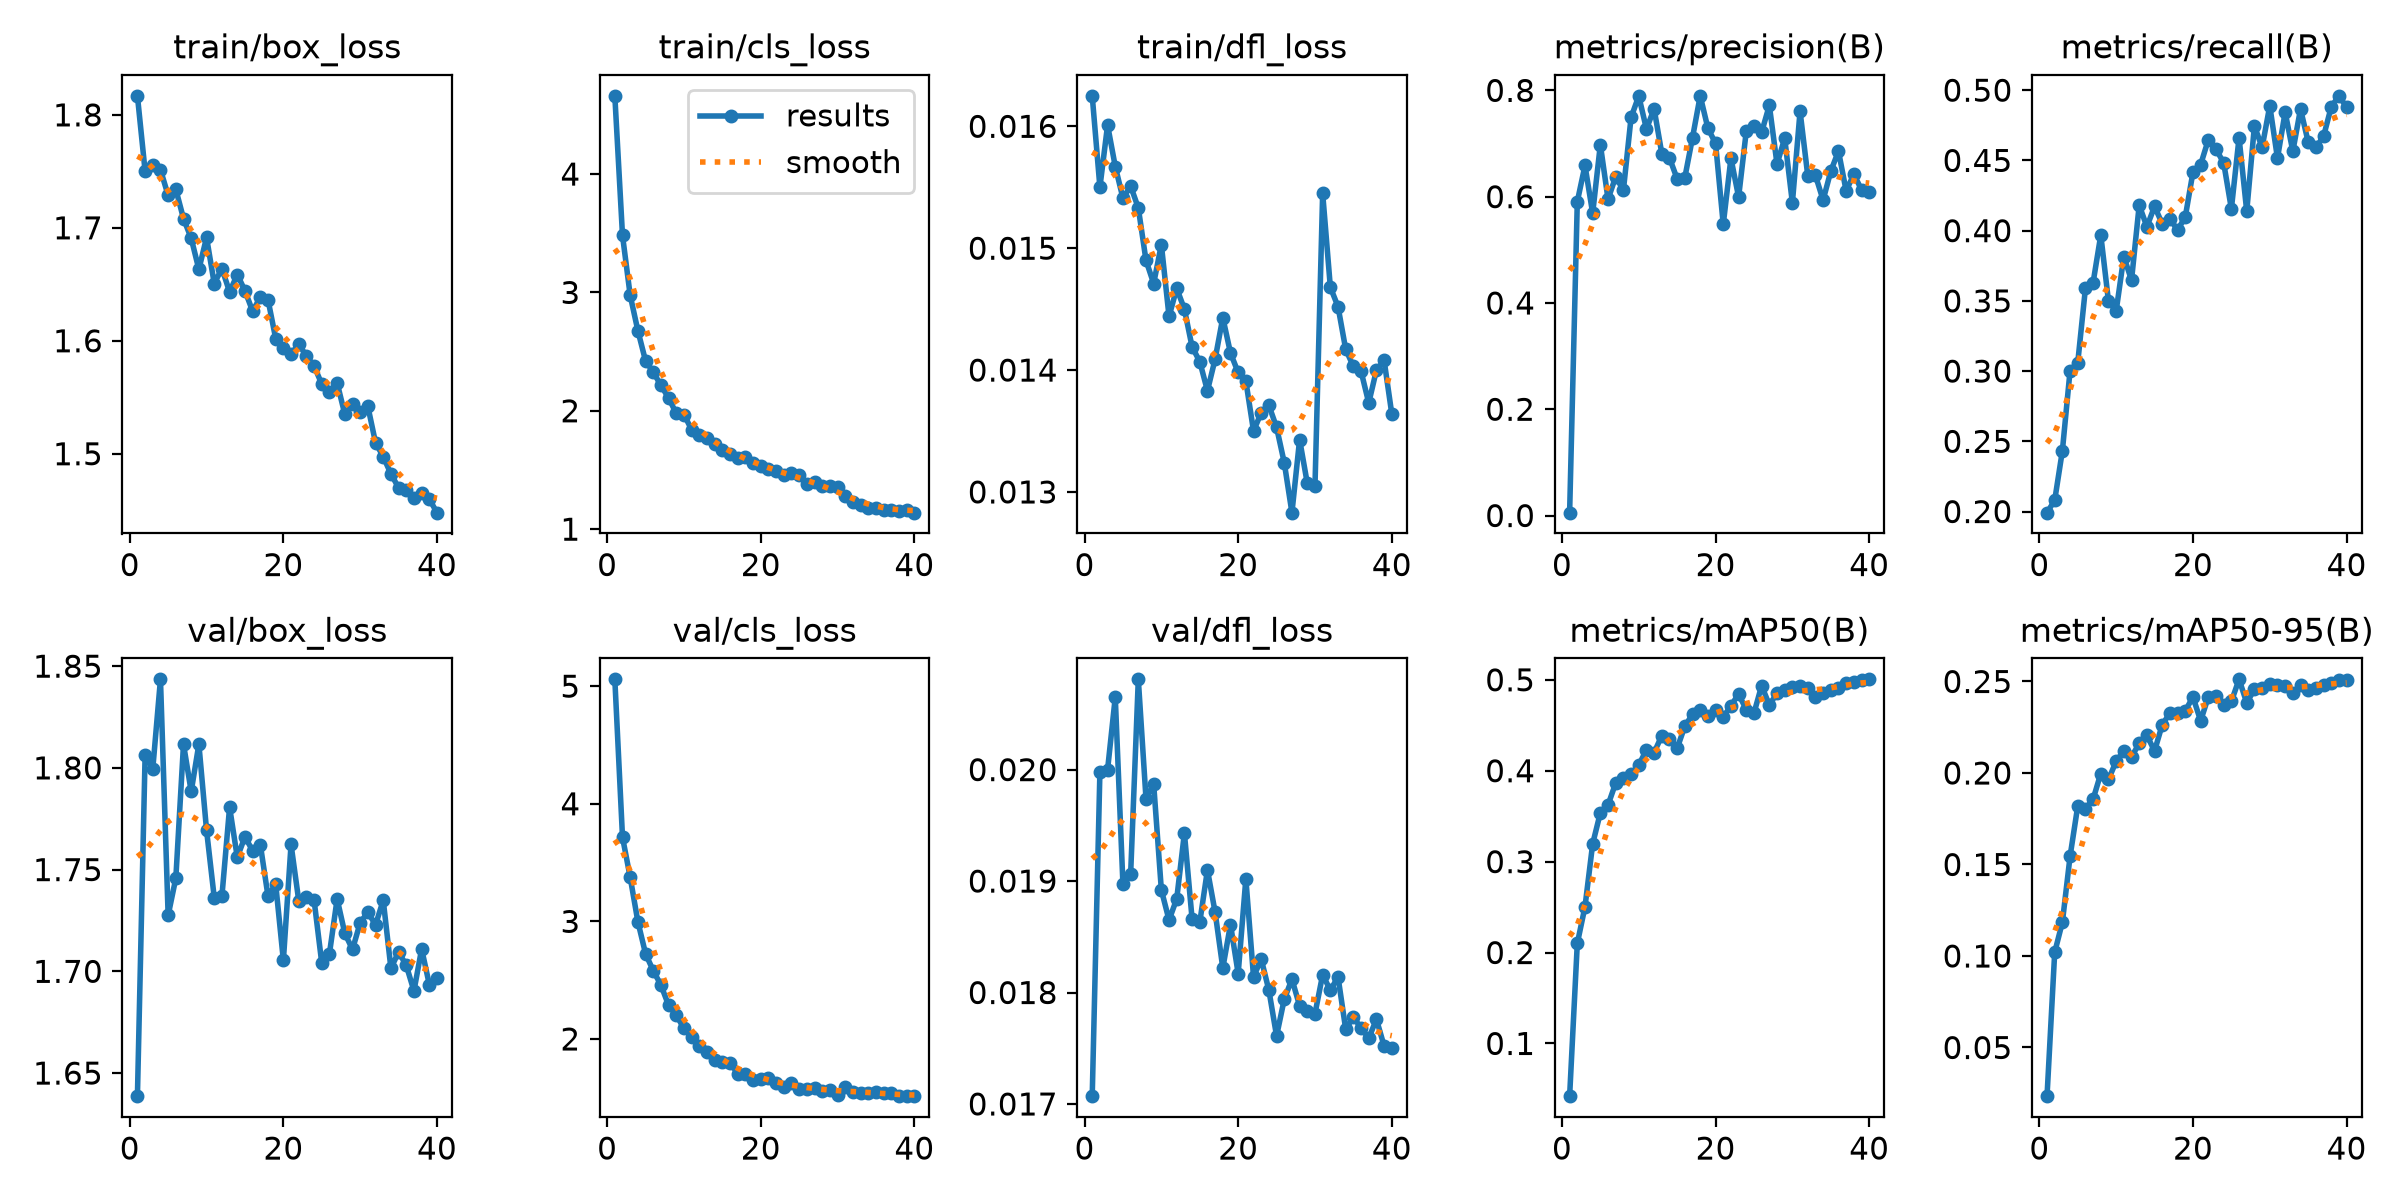

The file beside this chart, header and first rows:
epoch, time, train/box_loss, train/cls_loss, train/dfl_loss, metrics/precision(B), metrics/recall(B), metrics/mAP50(B), metrics/mAP50-95(B), val/box_loss, val/cls_loss, val/dfl_loss, lr/pg0, lr/pg1, lr/pg2
1, 11.35, 1.817, 4.661, 0.01625, 0.00541, 0.1992, 0.04201, 0.02341, 1.639, 5.058, 0.01707, 0.0002192, 0.0002192, 0.0002192
2, 18.14, 1.75, 3.481, 0.0155, 0.5907, 0.208, 0.21, 0.102, 1.806, 3.716, 0.01998, 0.0004306, 0.0004306, 0.0004306
3, 24.84, 1.756, 2.976, 0.01601, 0.6587, 0.2433, 0.2503, 0.1185, 1.8, 3.375, 0.02, 0.000631, 0.000631, 0.000631
4, 31.51, 1.751, 2.677, 0.01567, 0.5688, 0.3003, 0.3195, 0.1544, 1.844, 2.997, 0.02065, 0.0006175, 0.0006175, 0.0006175
5, 38.2, 1.729, 2.421, 0.01541, 0.6979, 0.306, 0.3538, 0.1819, 1.728, 2.725, 0.01897, 0.000601, 0.000601, 0.000601
6, 44.88, 1.734, 2.328, 0.01551, 0.5953, 0.3589, 0.3623, 0.1805, 1.746, 2.581, 0.01906, 0.0005845, 0.0005845, 0.0005845
7, 51.48, 1.708, 2.214, 0.01533, 0.6375, 0.363, 0.3865, 0.1857, 1.812, 2.458, 0.02081, 0.000568, 0.000568, 0.000568
8, 58.23, 1.691, 2.109, 0.0149, 0.612, 0.3969, 0.3915, 0.1997, 1.788, 2.286, 0.01974, 0.0005514, 0.0005514, 0.0005514
9, 64.88, 1.663, 1.978, 0.01471, 0.7491, 0.3498, 0.3961, 0.1965, 1.812, 2.202, 0.01987, 0.0005349, 0.0005349, 0.0005349
10, 71.49, 1.691, 1.968, 0.01503, 0.7893, 0.3428, 0.4063, 0.2064, 1.769, 2.089, 0.01892, 0.0005184, 0.0005184, 0.0005184
11, 78.09, 1.651, 1.84, 0.01444, 0.7275, 0.3815, 0.4229, 0.2121, 1.736, 2.016, 0.01865, 0.0005019, 0.0005019, 0.0005019
12, 84.73, 1.664, 1.798, 0.01467, 0.7652, 0.3647, 0.42, 0.2088, 1.737, 1.938, 0.01884, 0.0004854, 0.0004854, 0.0004854
13, 91.42, 1.643, 1.772, 0.0145, 0.6812, 0.4181, 0.4385, 0.2162, 1.781, 1.893, 0.01943, 0.0004689, 0.0004689, 0.0004689
14, 98.06, 1.659, 1.716, 0.01419, 0.6729, 0.4028, 0.4347, 0.2205, 1.756, 1.822, 0.01866, 0.0004524, 0.0004524, 0.0004524
15, 104.7, 1.644, 1.667, 0.01407, 0.6335, 0.4172, 0.4247, 0.212, 1.766, 1.807, 0.01863, 0.0004359, 0.0004359, 0.0004359
16, 111.4, 1.626, 1.637, 0.01383, 0.636, 0.4049, 0.449, 0.2264, 1.759, 1.798, 0.0191, 0.0004194, 0.0004194, 0.0004194
17, 118.2, 1.639, 1.598, 0.01409, 0.7111, 0.4085, 0.4621, 0.2327, 1.762, 1.704, 0.01872, 0.0004029, 0.0004029, 0.0004029
18, 124.8, 1.636, 1.608, 0.01443, 0.7897, 0.4004, 0.4669, 0.2326, 1.737, 1.703, 0.01822, 0.0003864, 0.0003864, 0.0003864
19, 131.4, 1.602, 1.56, 0.01414, 0.7288, 0.4099, 0.4604, 0.234, 1.743, 1.655, 0.01861, 0.0003699, 0.0003699, 0.0003699
20, 138, 1.594, 1.533, 0.01398, 0.7003, 0.4416, 0.4667, 0.2415, 1.705, 1.663, 0.01817, 0.0003533, 0.0003533, 0.0003533
21, 144.6, 1.588, 1.509, 0.01391, 0.5479, 0.447, 0.4587, 0.2285, 1.762, 1.665, 0.01902, 0.0003368, 0.0003368, 0.0003368
22, 151.3, 1.597, 1.492, 0.0135, 0.6724, 0.4647, 0.4716, 0.2416, 1.735, 1.627, 0.01814, 0.0003203, 0.0003203, 0.0003203
23, 157.9, 1.587, 1.454, 0.01365, 0.5994, 0.458, 0.4842, 0.2422, 1.736, 1.593, 0.0183, 0.0003038, 0.0003038, 0.0003038
24, 164.6, 1.578, 1.472, 0.01371, 0.7235, 0.4482, 0.4672, 0.237, 1.735, 1.629, 0.01802, 0.0002873, 0.0002873, 0.0002873
25, 171.2, 1.562, 1.46, 0.01353, 0.7334, 0.4155, 0.4633, 0.2391, 1.704, 1.573, 0.01761, 0.0002708, 0.0002708, 0.0002708
26, 177.8, 1.555, 1.384, 0.01324, 0.7214, 0.4662, 0.4936, 0.2512, 1.709, 1.576, 0.01794, 0.0002543, 0.0002543, 0.0002543
27, 184.5, 1.563, 1.398, 0.01283, 0.7718, 0.4138, 0.4721, 0.2383, 1.736, 1.583, 0.01812, 0.0002378, 0.0002378, 0.0002378
28, 191.1, 1.535, 1.368, 0.01343, 0.6613, 0.4746, 0.4854, 0.2457, 1.719, 1.558, 0.01788, 0.0002213, 0.0002213, 0.0002213
29, 197.7, 1.544, 1.363, 0.01307, 0.7099, 0.4593, 0.4884, 0.2465, 1.711, 1.567, 0.01783, 0.0002048, 0.0002048, 0.0002048
30, 204.4, 1.537, 1.357, 0.01305, 0.5884, 0.4889, 0.4919, 0.2487, 1.724, 1.526, 0.01781, 0.0001883, 0.0001883, 0.0001883
31, 211.2, 1.542, 1.276, 0.01545, 0.7607, 0.4516, 0.4937, 0.2483, 1.729, 1.591, 0.01816, 0.0001718, 0.0001718, 0.0001718
32, 217.6, 1.51, 1.226, 0.01468, 0.6398, 0.4843, 0.4906, 0.2473, 1.723, 1.547, 0.01802, 0.0001552, 0.0001552, 0.0001552
33, 224, 1.497, 1.204, 0.01452, 0.6401, 0.4565, 0.4809, 0.2438, 1.735, 1.543, 0.01814, 0.0001387, 0.0001387, 0.0001387
34, 230.4, 1.482, 1.183, 0.01417, 0.5936, 0.4866, 0.4854, 0.2479, 1.701, 1.542, 0.01767, 0.0001222, 0.0001222, 0.0001222
35, 236.8, 1.47, 1.182, 0.01403, 0.648, 0.4631, 0.4887, 0.2454, 1.71, 1.55, 0.01778, 0.0001057, 0.0001057, 0.0001057
36, 243.2, 1.468, 1.165, 0.01399, 0.6858, 0.4592, 0.4915, 0.2464, 1.703, 1.543, 0.01768, 8.92113e-05, 8.92113e-05, 8.92113e-05
37, 249.6, 1.461, 1.159, 0.01373, 0.6109, 0.4671, 0.4968, 0.2483, 1.69, 1.536, 0.01759, 7.2703e-05, 7.2703e-05, 7.2703e-05
38, 256, 1.465, 1.15, 0.014, 0.6423, 0.4881, 0.4975, 0.2492, 1.711, 1.514, 0.01776, 5.61947e-05, 5.61947e-05, 5.61947e-05
39, 262.3, 1.46, 1.166, 0.01408, 0.6129, 0.496, 0.4997, 0.2508, 1.694, 1.514, 0.01752, 3.96865e-05, 3.96865e-05, 3.96865e-05
40, 268.7, 1.448, 1.139, 0.01364, 0.6085, 0.4879, 0.5005, 0.2506, 1.697, 1.516, 0.0175, 2.31783e-05, 2.31783e-05, 2.31783e-05
